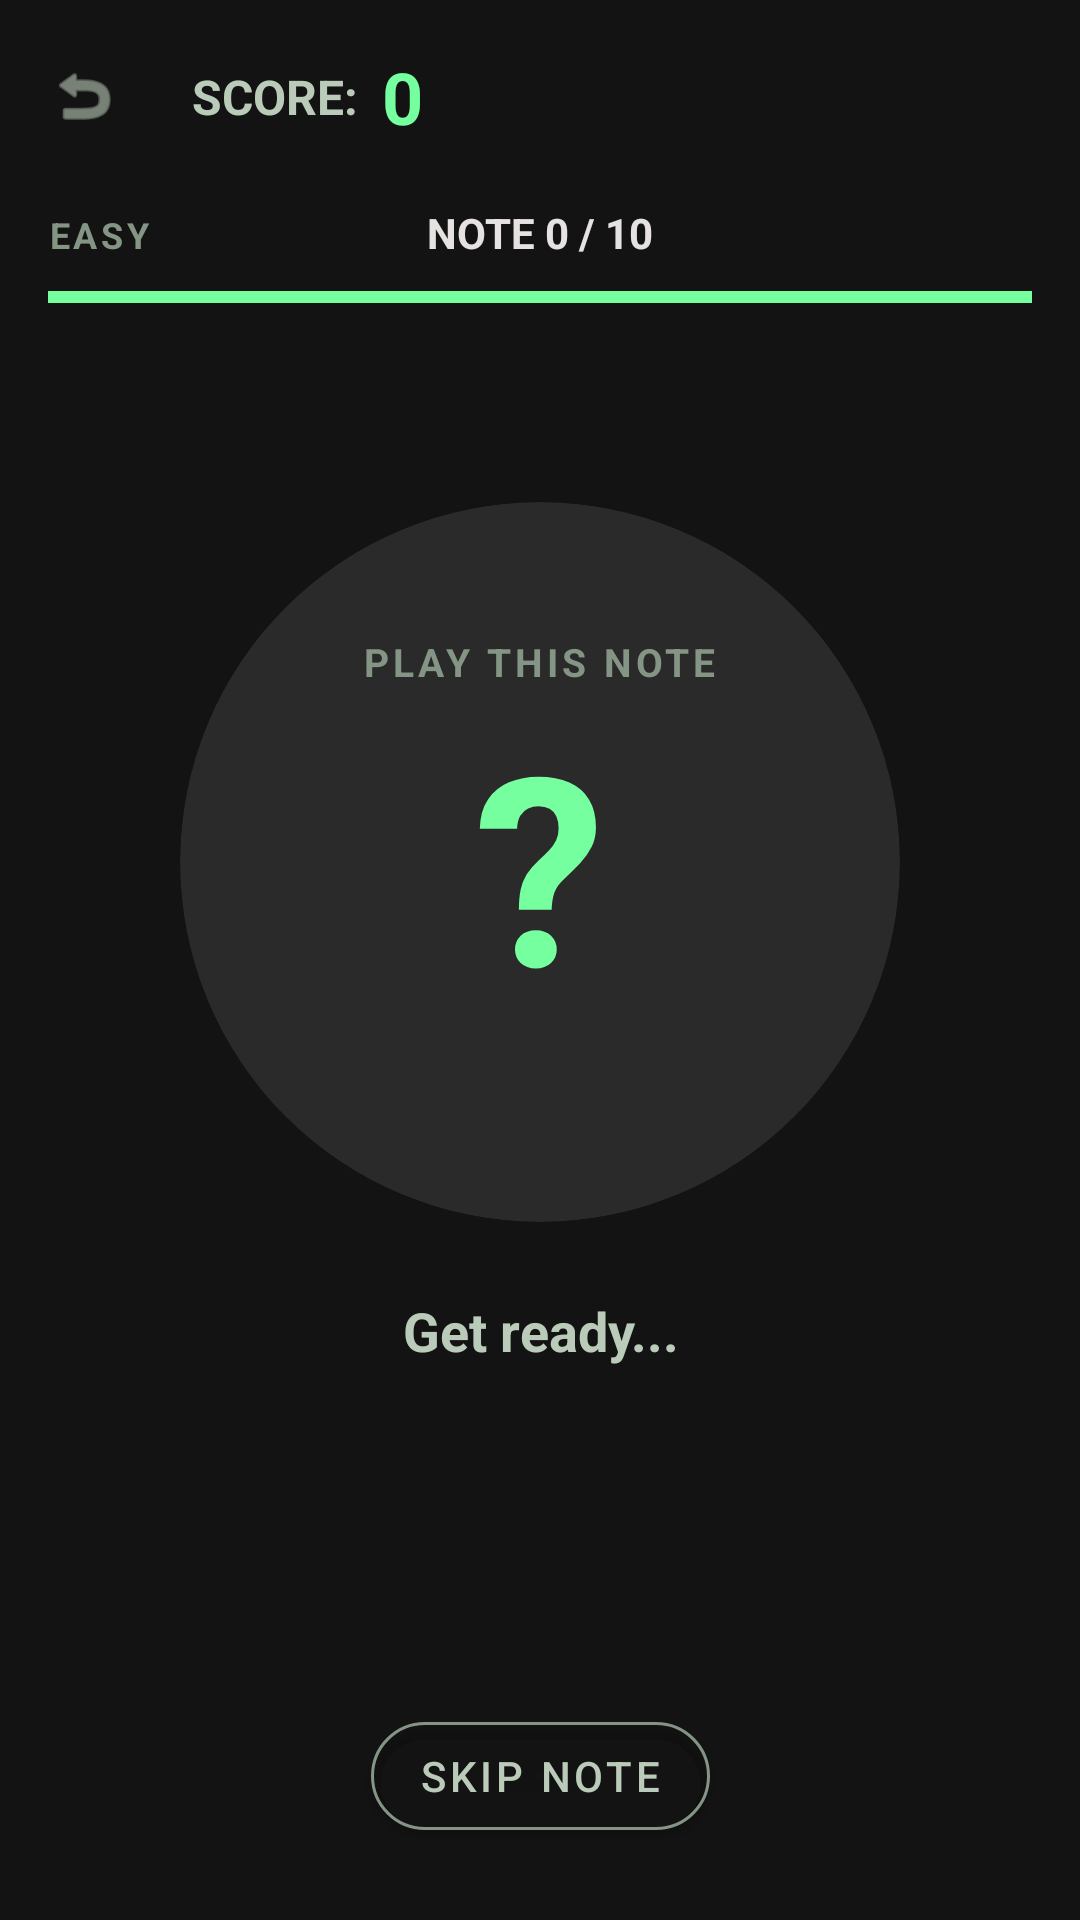

Layout XML and referenced resources for this Android screen:
<!-- AndroidManifest.xml: application theme Theme.GCoach -->
<!-- res/layout/activity_game.xml -->
<?xml version="1.0" encoding="utf-8"?>
<androidx.constraintlayout.widget.ConstraintLayout xmlns:android="http://schemas.android.com/apk/res/android"
    xmlns:app="http://schemas.android.com/apk/res-auto"
    xmlns:tools="http://schemas.android.com/tools"
    android:layout_width="match_parent"
    android:layout_height="match_parent"
    android:background="#131313"
    android:fitsSystemWindows="true"
    tools:context=".GameActivity">

    
    <androidx.constraintlayout.widget.ConstraintLayout
        android:id="@+id/topAppBar"
        android:layout_width="match_parent"
        android:layout_height="64dp"
        android:paddingHorizontal="16dp"
        app:layout_constraintTop_toTopOf="parent">

        <ImageView
            android:id="@+id/btnBack"
            android:layout_width="24dp"
            android:layout_height="24dp"
            android:contentDescription="Back"
            android:src="@android:drawable/ic_menu_revert"
            app:layout_constraintBottom_toBottomOf="parent"
            app:layout_constraintStart_toStartOf="parent"
            app:layout_constraintTop_toTopOf="parent"
            app:tint="#bacbb9" />

        <TextView
            android:id="@+id/labelScore"
            android:layout_width="wrap_content"
            android:layout_height="wrap_content"
            android:layout_marginStart="24dp"
            android:text="SCORE:"
            android:textColor="#bacbb9"
            android:textSize="16sp"
            android:textStyle="bold"
            app:layout_constraintBottom_toBottomOf="parent"
            app:layout_constraintStart_toEndOf="@id/btnBack"
            app:layout_constraintTop_toTopOf="parent" />

        <TextView
            android:id="@+id/scoreText"
            android:layout_width="wrap_content"
            android:layout_height="wrap_content"
            android:layout_marginStart="8dp"
            android:text="0"
            android:textColor="#75ff9e"
            android:textSize="24sp"
            android:textStyle="bold"
            app:layout_constraintBottom_toBottomOf="parent"
            app:layout_constraintStart_toEndOf="@id/labelScore"
            app:layout_constraintTop_toTopOf="parent" />

        <TextView
            android:id="@+id/streakText"
            android:layout_width="wrap_content"
            android:layout_height="wrap_content"
            android:textColor="#ffb347"
            android:textSize="14sp"
            android:textStyle="bold"
            app:layout_constraintBottom_toBottomOf="parent"
            app:layout_constraintEnd_toEndOf="parent"
            app:layout_constraintTop_toTopOf="parent" />
    </androidx.constraintlayout.widget.ConstraintLayout>

    
    <TextView
        android:id="@+id/difficultyText"
        android:layout_width="wrap_content"
        android:layout_height="wrap_content"
        android:layout_marginStart="16dp"
        android:text="EASY"
        android:textColor="#859585"
        android:textSize="12sp"
        android:textStyle="bold"
        android:letterSpacing="0.1"
        app:layout_constraintBaseline_toBaselineOf="@id/roundText"
        app:layout_constraintStart_toStartOf="parent" />

    <TextView
        android:id="@+id/roundText"
        android:layout_width="wrap_content"
        android:layout_height="wrap_content"
        android:layout_marginTop="4dp"
        android:text="NOTE 0 / 10"
        android:textColor="#e5e2e1"
        android:textSize="14sp"
        android:textStyle="bold"
        app:layout_constraintEnd_toEndOf="parent"
        app:layout_constraintStart_toStartOf="parent"
        app:layout_constraintTop_toBottomOf="@id/topAppBar" />

    <TextView
        android:id="@+id/timeText"
        android:layout_width="wrap_content"
        android:layout_height="wrap_content"
        android:layout_marginEnd="16dp"
        android:textColor="#bacbb9"
        android:textSize="14sp"
        android:textStyle="bold"
        app:layout_constraintBaseline_toBaselineOf="@id/roundText"
        app:layout_constraintEnd_toEndOf="parent" />

    <ProgressBar
        android:id="@+id/timeProgress"
        style="?android:attr/progressBarStyleHorizontal"
        android:layout_width="0dp"
        android:layout_height="8dp"
        android:layout_marginStart="16dp"
        android:layout_marginTop="8dp"
        android:layout_marginEnd="16dp"
        android:max="1000"
        android:progress="1000"
        android:progressBackgroundTint="#2a2a2a"
        android:progressTint="#75ff9e"
        app:layout_constraintEnd_toEndOf="parent"
        app:layout_constraintStart_toStartOf="parent"
        app:layout_constraintTop_toBottomOf="@id/roundText" />

    
    <LinearLayout
        android:id="@+id/gameGroup"
        android:layout_width="0dp"
        android:layout_height="wrap_content"
        android:layout_marginTop="16dp"
        android:layout_marginBottom="16dp"
        android:gravity="center_horizontal"
        android:orientation="vertical"
        app:layout_constraintBottom_toTopOf="@id/btnSkip"
        app:layout_constraintEnd_toEndOf="parent"
        app:layout_constraintStart_toStartOf="parent"
        app:layout_constraintTop_toBottomOf="@id/timeProgress"
        app:layout_constraintVertical_bias="0.4">

        <androidx.cardview.widget.CardView
            android:id="@+id/gameCard"
            android:layout_width="240dp"
            android:layout_height="240dp"
            app:cardBackgroundColor="#2a2a2a"
            app:cardCornerRadius="120dp"
            app:cardElevation="0dp">

            <LinearLayout
                android:layout_width="match_parent"
                android:layout_height="match_parent"
                android:gravity="center"
                android:orientation="vertical">

                <TextView
                    android:layout_width="wrap_content"
                    android:layout_height="wrap_content"
                    android:letterSpacing="0.1"
                    android:text="PLAY THIS NOTE"
                    android:textColor="#859585"
                    android:textSize="13sp"
                    android:textStyle="bold" />

                <TextView
                    android:id="@+id/targetNoteText"
                    android:layout_width="wrap_content"
                    android:layout_height="wrap_content"
                    android:text="?"
                    android:textColor="#75ff9e"
                    android:textSize="88sp"
                    android:textStyle="bold" />

                <TextView
                    android:id="@+id/hintText"
                    android:layout_width="wrap_content"
                    android:layout_height="wrap_content"
                    android:paddingHorizontal="24dp"
                    android:gravity="center"
                    android:textColor="#bacbb9"
                    android:textSize="12sp" />
            </LinearLayout>
        </androidx.cardview.widget.CardView>

        <TextView
            android:id="@+id/feedbackText"
            android:layout_width="wrap_content"
            android:layout_height="wrap_content"
            android:layout_marginStart="24dp"
            android:layout_marginTop="24dp"
            android:layout_marginEnd="24dp"
            android:gravity="center"
            android:text="Get ready..."
            android:textColor="#bacbb9"
            android:textSize="18sp"
            android:textStyle="bold" />

        <TextView
            android:id="@+id/detectedText"
            android:layout_width="wrap_content"
            android:layout_height="wrap_content"
            android:layout_marginTop="6dp"
            android:textColor="#859585"
            android:textSize="13sp" />
    </LinearLayout>

    <com.google.android.material.button.MaterialButton
        android:id="@+id/btnSkip"
        android:layout_width="wrap_content"
        android:layout_height="wrap_content"
        android:layout_marginBottom="24dp"
        android:text="SKIP NOTE"
        android:textColor="#bacbb9"
        app:backgroundTint="@android:color/transparent"
        app:cornerRadius="24dp"
        app:layout_constraintBottom_toBottomOf="parent"
        app:layout_constraintEnd_toEndOf="parent"
        app:layout_constraintStart_toStartOf="parent"
        app:strokeColor="#859585"
        app:strokeWidth="1dp" />

</androidx.constraintlayout.widget.ConstraintLayout>
<!-- resources referenced by this layout -->
<resources>
  <style name="Theme.GCoach" parent="Theme.MaterialComponents.DayNight.NoActionBar">
          <item name="android:statusBarColor">#121212</item>
          
          <item name="materialAlertDialogTheme">@style/ThemeOverlay.GCoach.Dialog</item>
      </style>
  <style name="ThemeOverlay.GCoach.Dialog" parent="ThemeOverlay.MaterialComponents.MaterialAlertDialog">
          <item name="colorSurface">#2a2a2a</item>
          <item name="colorOnSurface">#e5e2e1</item>
          <item name="colorPrimary">#75ff9e</item>
          <item name="android:textColorPrimary">#e5e2e1</item>
          <item name="android:textColorSecondary">#bacbb9</item>
      </style>
</resources>
